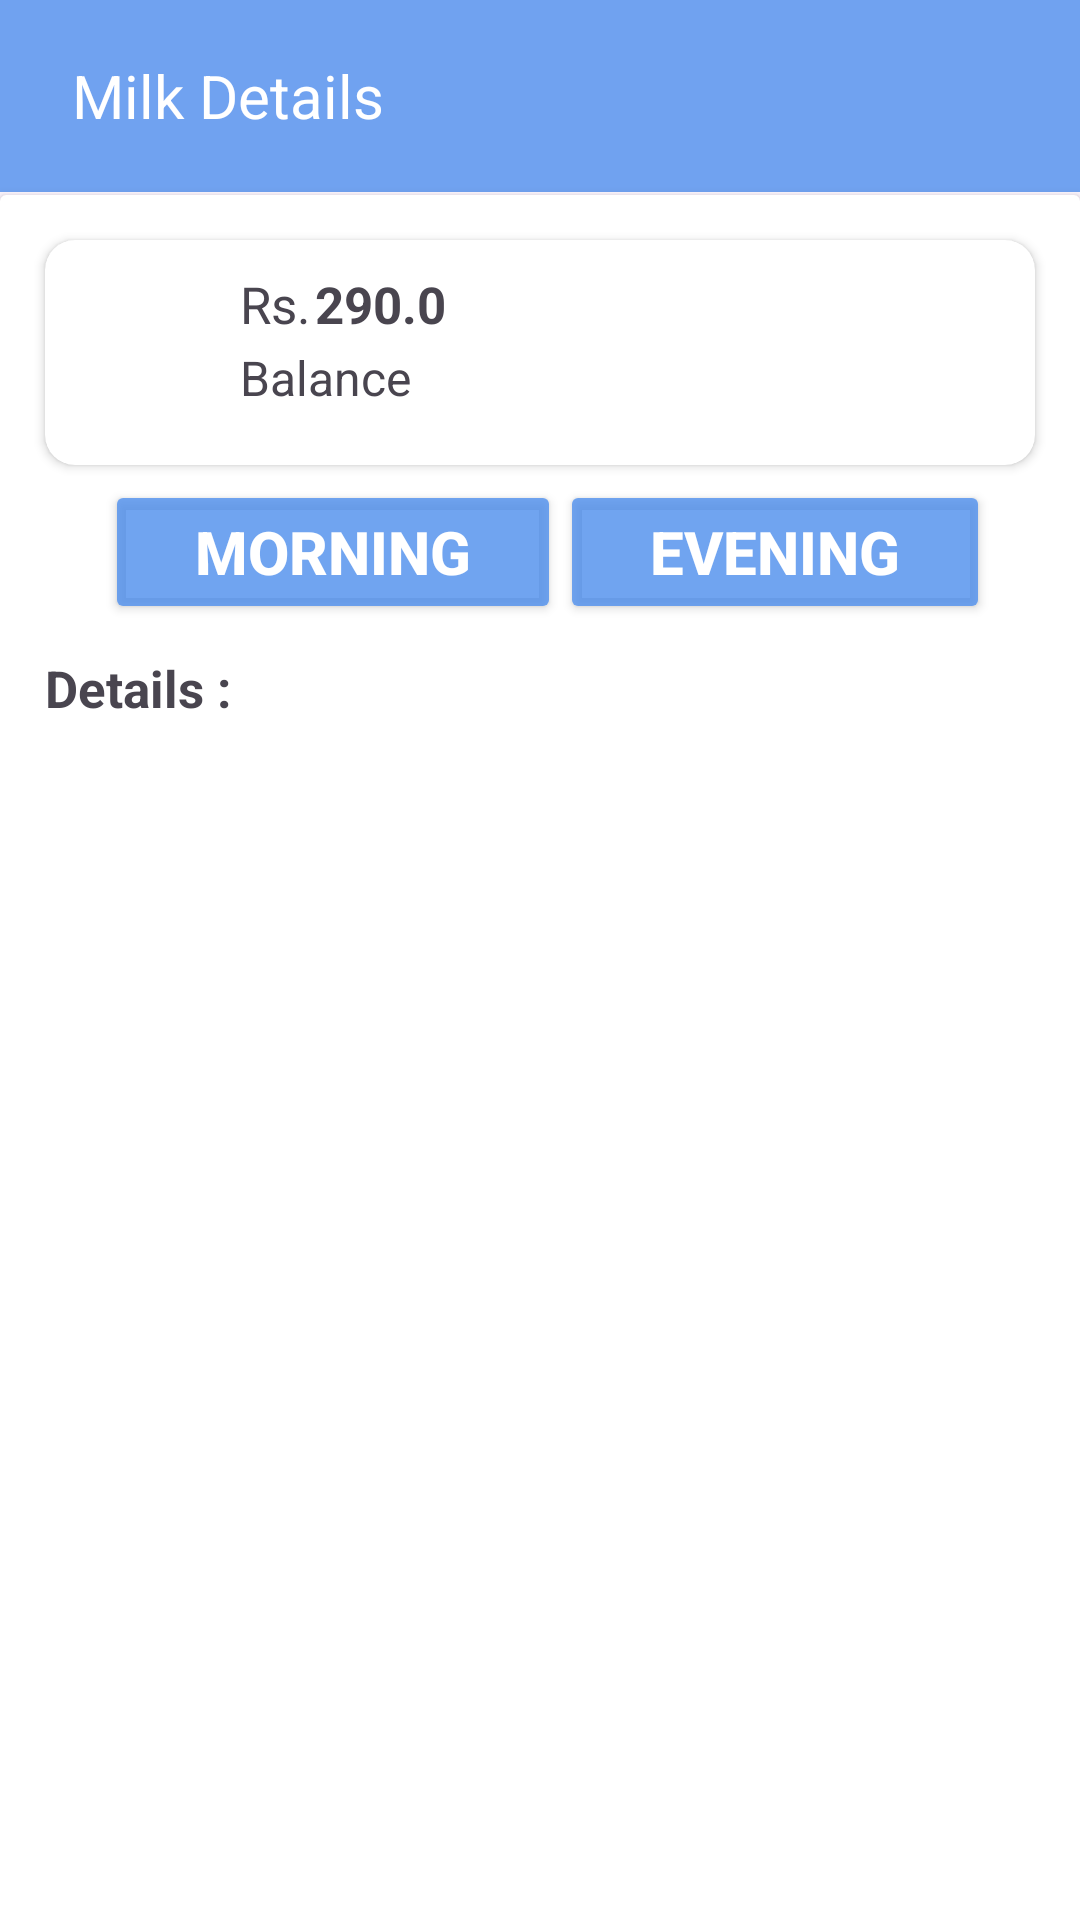

Reconstruct the res/layout file that produces this screen, plus the resources it refers to.
<!-- AndroidManifest.xml: application theme Theme.DairyEase -->
<!-- res/layout/fragment_milk.xml -->
<?xml version="1.0" encoding="utf-8"?>
<androidx.constraintlayout.widget.ConstraintLayout
    xmlns:android="http://schemas.android.com/apk/res/android"
    xmlns:tools="http://schemas.android.com/tools"
    xmlns:app="http://schemas.android.com/apk/res-auto"
    android:layout_width="match_parent"
    android:layout_height="match_parent"
    tools:context=".Fragments.MilkFragment">

    
    <com.google.android.material.appbar.AppBarLayout
        android:layout_width="match_parent"
        android:layout_height="wrap_content"
        app:layout_constraintTop_toTopOf="parent">
        <androidx.appcompat.widget.Toolbar
            android:layout_width="match_parent"
            android:layout_height="wrap_content"
            android:id="@+id/toolbar"
            android:background="@color/light_blue"
            >
            <RelativeLayout
                android:layout_width="match_parent"
                android:layout_height="wrap_content">
                <TextView
                    android:layout_width="wrap_content"
                    android:layout_height="wrap_content"
                    android:text="Milk Details"
                    android:textSize="20dp"
                    android:layout_marginStart="8dp"
                    android:textColor="@color/white"
                    />
            </RelativeLayout>
        </androidx.appcompat.widget.Toolbar>

    </com.google.android.material.appbar.AppBarLayout>

    <androidx.cardview.widget.CardView
        android:layout_width="match_parent"
        android:layout_height="650dp"
        app:layout_constraintStart_toStartOf="parent"
        app:layout_constraintEnd_toEndOf="parent"
        app:layout_constraintTop_toTopOf="parent"
        android:layout_marginTop="65dp"
        >
        <androidx.constraintlayout.widget.ConstraintLayout
            android:layout_width="match_parent"
            android:layout_height="match_parent">

            <androidx.cardview.widget.CardView
                android:layout_width="match_parent"
                android:layout_height="75dp"
                app:layout_constraintStart_toStartOf="parent"
                app:layout_constraintEnd_toEndOf="parent"
                app:layout_constraintTop_toTopOf="parent"
                android:layout_marginTop="15dp"
                android:layout_marginHorizontal="15dp"
                app:cardCornerRadius="10dp"
                >

                <ImageView
                    android:layout_width="30dp"
                    android:layout_height="30dp"
                    android:src="@drawable/tag"
                    android:layout_marginTop="19dp"
                    android:layout_marginStart="11dp"
                    />
                <TextView
                    android:id="@+id/tvRs"
                    android:layout_width="wrap_content"
                    android:layout_height="wrap_content"
                    android:text="Rs."
                    android:layout_marginStart="65dp"
                    android:layout_marginTop="10dp"
                    android:textSize="17dp"
                    />

                <TextView
                    android:id="@+id/tvBalanceAMOUNT"
                    android:layout_width="wrap_content"
                    android:layout_height="wrap_content"
                    android:text="290.0"
                    android:textStyle="bold"
                    android:layout_marginStart="90dp"
                    android:layout_marginTop="10dp"
                    android:textSize="17dp"
                    />

                <TextView
                    android:id="@+id/BalanceAMOUNTText"
                    android:layout_width="wrap_content"
                    android:layout_height="wrap_content"
                    android:text="Balance"
                    android:layout_marginStart="65dp"
                    android:layout_marginTop="35dp"
                    android:textSize="16dp"
                    />
            </androidx.cardview.widget.CardView>

            <Button
                android:layout_width="wrap_content"
                android:layout_height="wrap_content"
                android:text="Morning"
                android:textSize="20dp"
                app:layout_constraintStart_toStartOf="parent"
                app:layout_constraintTop_toTopOf="parent"
                android:layout_marginTop="95dp"
                android:layout_marginStart="35dp"
                android:paddingHorizontal="30dp"
                android:id="@+id/btnMorning"
                android:textStyle="bold"
                app:cornerRadius="10dp"
                android:textColor="@color/white"
                android:backgroundTint="@color/light_blue"
                />

            <Button
                android:layout_width="wrap_content"
                android:layout_height="wrap_content"
                android:text="Evening"
                android:textSize="20dp"
                app:layout_constraintEnd_toEndOf="parent"
                app:layout_constraintTop_toTopOf="parent"
                android:layout_marginTop="95dp"
                android:layout_marginEnd="30dp"
                android:paddingHorizontal="30dp"
                android:id="@+id/btnEvening"
                android:textStyle="bold"
                app:cornerRadius="10dp"
                android:textColor="@color/white"
                android:backgroundTint="@color/light_blue"
                />
            <TextView
                android:layout_width="wrap_content"
                android:layout_height="wrap_content"
                android:text="Details :"
                android:textSize="17dp"
                android:textStyle="bold"
                app:layout_constraintStart_toStartOf="parent"
                app:layout_constraintTop_toBottomOf="@id/btnMorning"
                android:layout_marginStart="15dp"
                android:layout_marginTop="10dp"
                android:id="@+id/TVDetails"
                />
            <LinearLayout
                android:layout_width="match_parent"
                android:layout_height="450dp"
                app:layout_constraintStart_toStartOf="parent"
                app:layout_constraintEnd_toEndOf="parent"
                app:layout_constraintTop_toBottomOf="@id/TVDetails"
                android:layout_marginTop="5dp"
                android:orientation="vertical"
                android:paddingBottom="3dp"
                >
                <androidx.recyclerview.widget.RecyclerView
                    android:layout_width="match_parent"
                    android:layout_height="match_parent"
                    android:id="@+id/rvMilkDetail">
                </androidx.recyclerview.widget.RecyclerView>
            </LinearLayout>
        </androidx.constraintlayout.widget.ConstraintLayout>
    </androidx.cardview.widget.CardView>
</androidx.constraintlayout.widget.ConstraintLayout>
<!-- resources referenced by this layout -->
<resources>
  <color name="light_blue">#D15190ED</color>
  <color name="white">#FFFFFFFF</color>
  <style name="Theme.DairyEase" parent="Base.Theme.DairyEase" />
  <style name="Base.Theme.DairyEase" parent="Theme.Material3.DayNight.NoActionBar">
          
          
      </style>
</resources>
